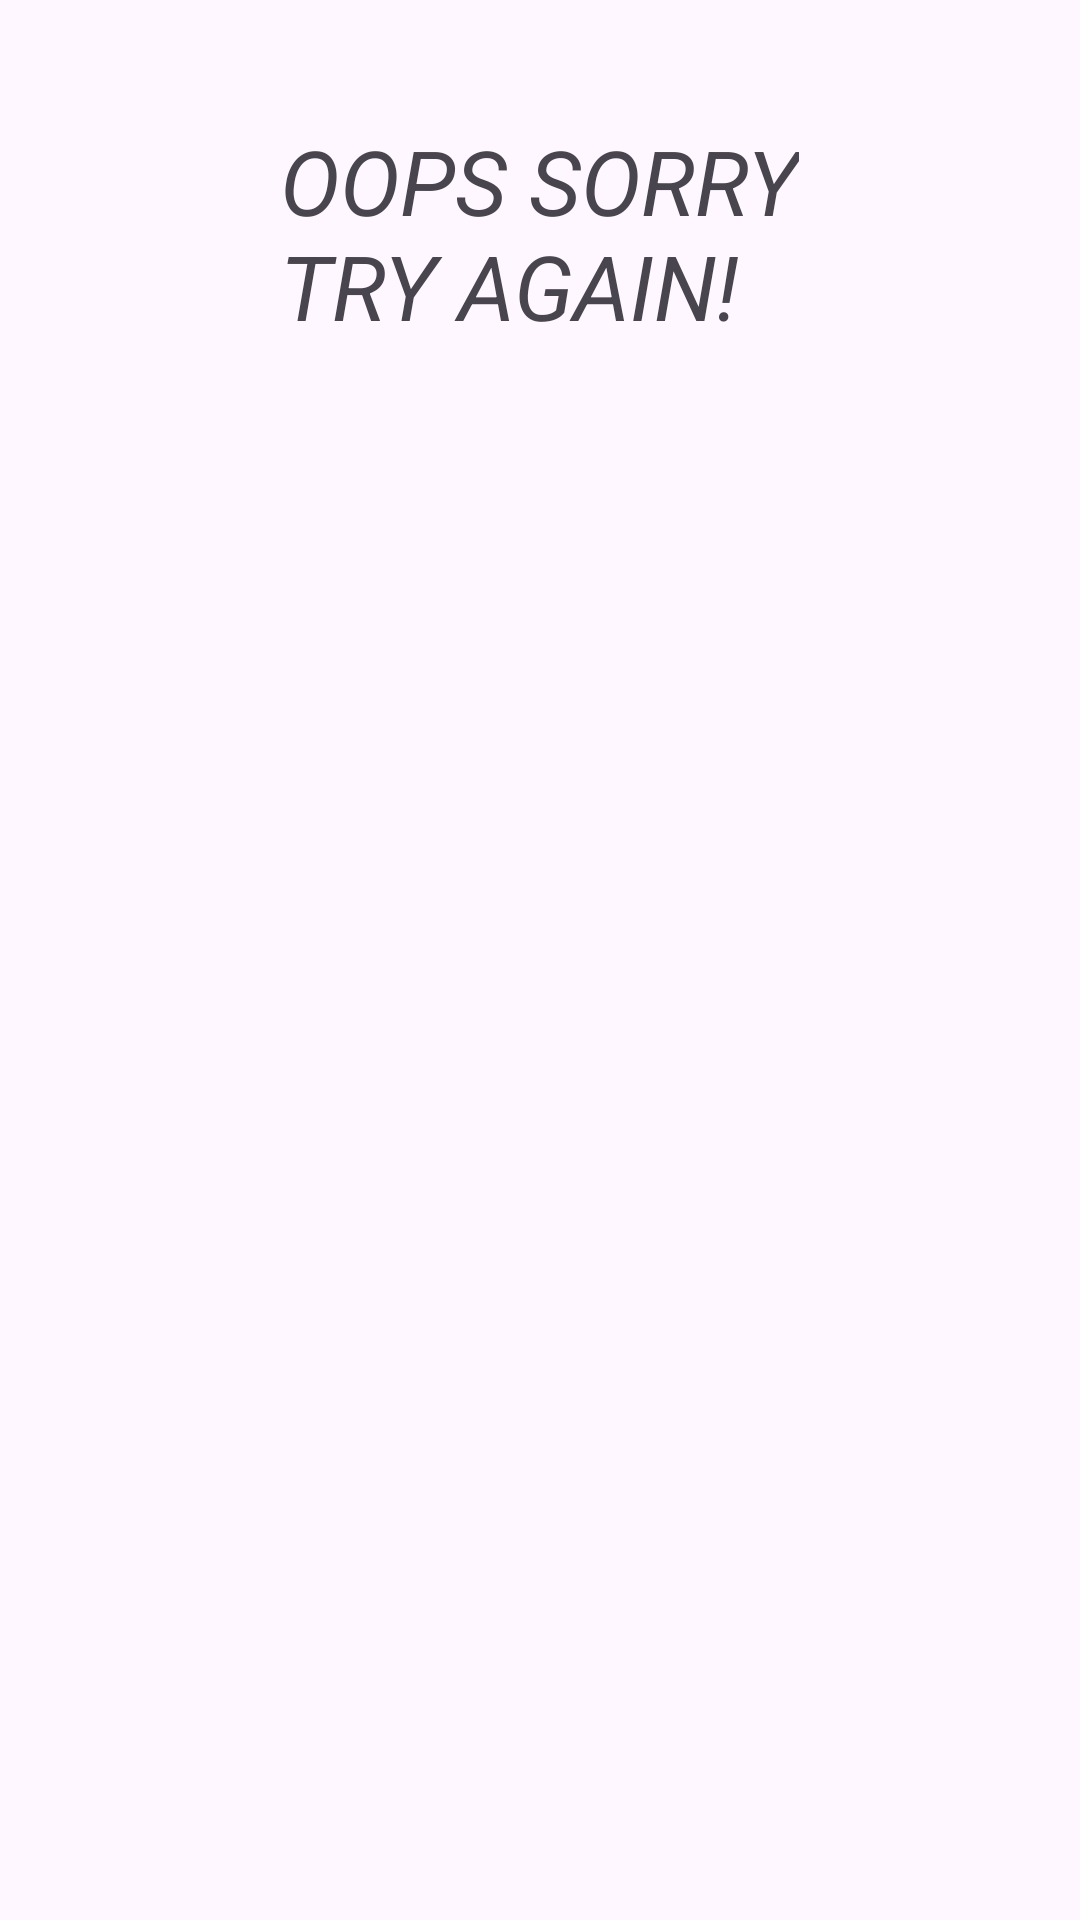

Here is an Android app screen rendered from its layout file. Give the layout XML and the strings, colors and styles it references.
<!-- AndroidManifest.xml: application theme Theme.OtpTask -->
<!-- res/layout/custom_layout2.xml -->
<?xml version="1.0" encoding="utf-8"?>
<LinearLayout xmlns:android="http://schemas.android.com/apk/res/android"
    android:layout_width="match_parent"
    android:layout_height="match_parent"
    android:orientation="vertical">
    <TextView
        android:layout_width="wrap_content"
        android:layout_height="wrap_content"
        android:text="@string/oops_sorry"
        android:textStyle="italic"
        android:id="@+id/tvSorry"
        android:textSize="@dimen/sp_30"
       android:layout_gravity="center"
        android:layout_marginTop="@dimen/sp_40" />

</LinearLayout>
<!-- resources referenced by this layout -->
<resources>
  <dimen name="sp_30">30sp</dimen>
  <dimen name="sp_40">40sp</dimen>
  <string name="oops_sorry">OOPS SORRY\nTRY AGAIN!</string>
  <style name="Theme.OtpTask" parent="Base.Theme.OtpTask" />
  <style name="Base.Theme.OtpTask" parent="Theme.Material3.DayNight">
          
          
      </style>
</resources>
